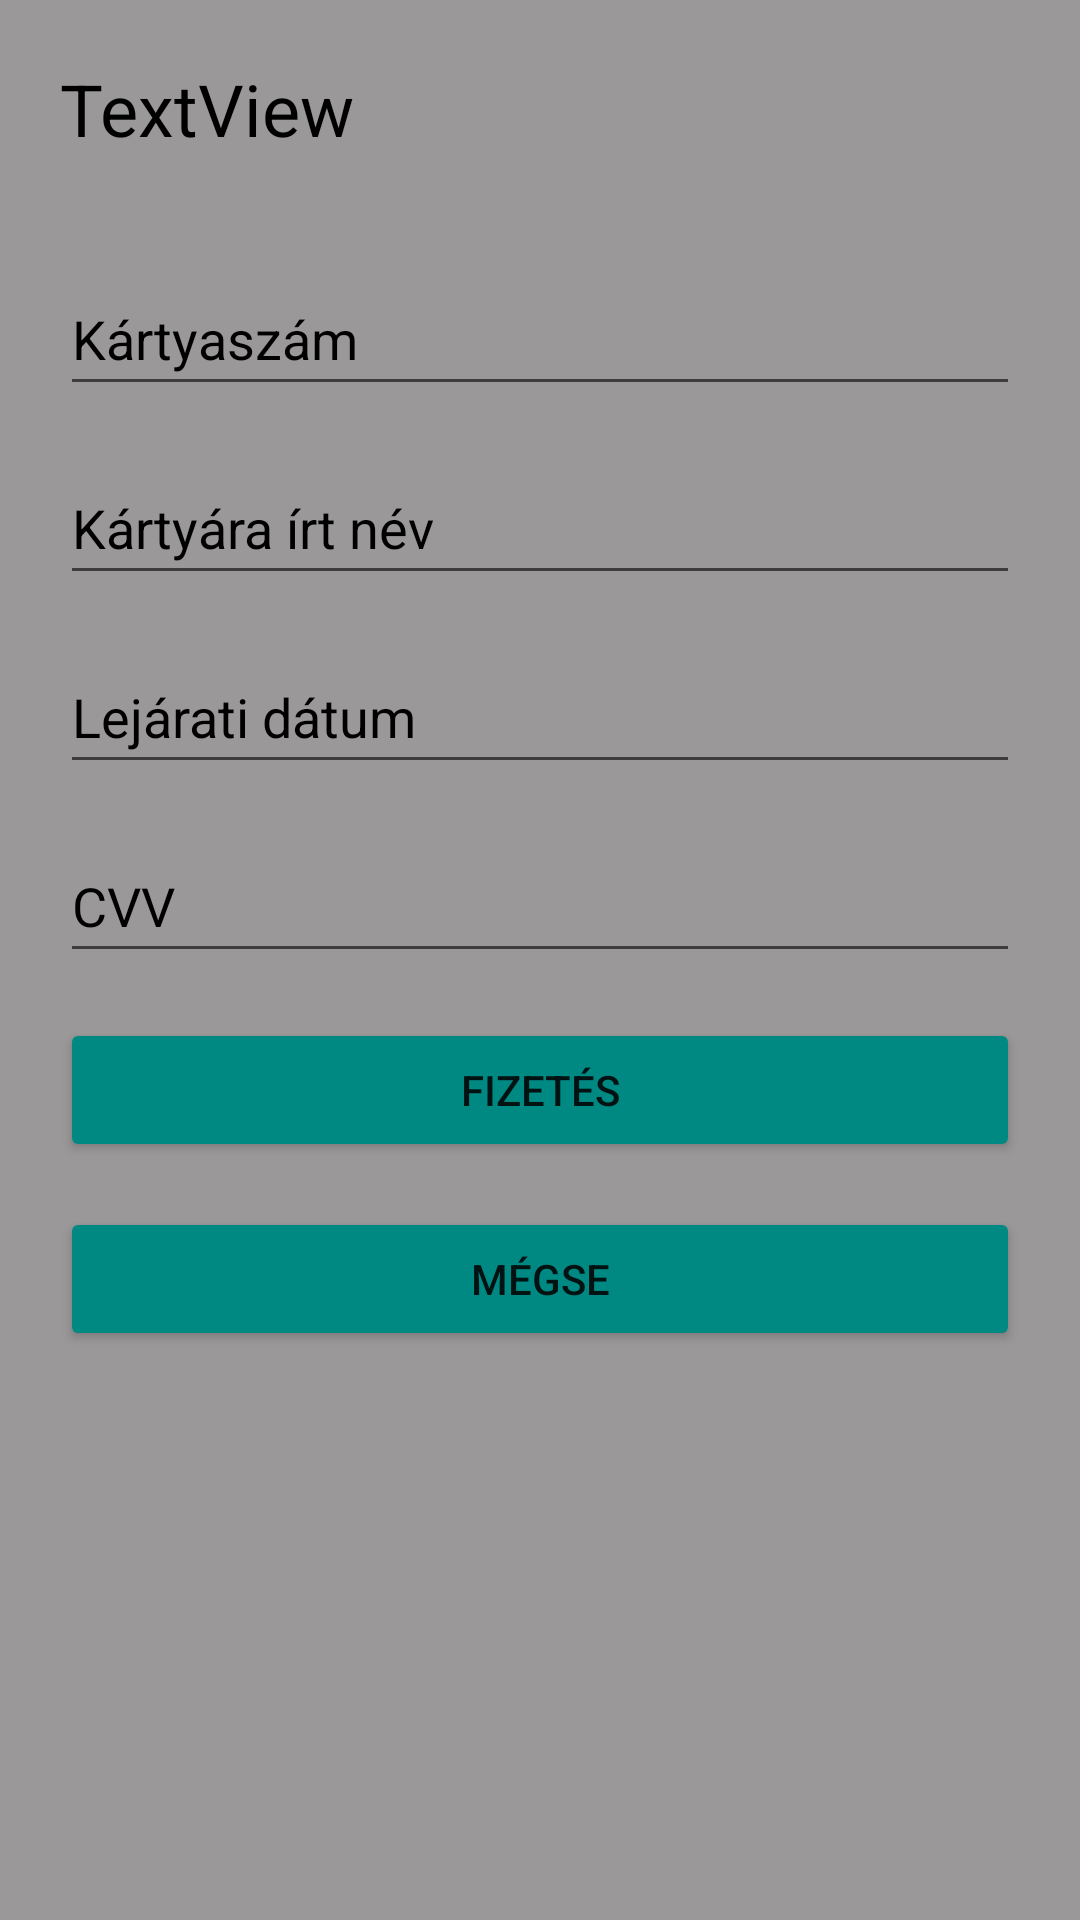

This screen was rendered from an Android layout file. Write that file and the resources it references.
<!-- AndroidManifest.xml: application theme Theme.OnlineAramLejelentes -->
<!-- res/layout/activity_fizetes.xml -->
<?xml version="1.0" encoding="utf-8"?>
<ScrollView
xmlns:android="http://schemas.android.com/apk/res/android"
    xmlns:app="http://schemas.android.com/apk/res-auto"
    xmlns:tools="http://schemas.android.com/tools"
    android:background="@color/gray"
    android:layout_width="fill_parent"
android:layout_height="fill_parent">
tools:context=".Fizetes">
    <LinearLayout
        android:layout_width="match_parent"
        android:layout_height="match_parent"
        android:orientation="vertical">


        <TextView
            android:id="@+id/fizetendo"
            android:layout_width="match_parent"
            android:layout_height="wrap_content"
            android:layout_marginLeft="20dp"
            android:layout_marginTop="20dp"
            android:layout_marginRight="20dp"
            android:layout_marginBottom="20dp"

            android:textColor="@color/text"
            android:text="TextView"
            android:textSize="24sp" />
        <EditText
            android:id="@+id/kartyaszam"
            android:layout_width="match_parent"
            android:layout_height="wrap_content"
            android:layout_marginLeft="20dp"
            android:layout_marginTop="15dp"
            android:layout_marginRight="20dp"
            android:ems="10"
            android:textColorHint="@color/text"
            android:textColor="@color/text"

            android:hint="@string/cardnum"
            android:inputType="number"
            android:minHeight="48dp" />
        <EditText
            android:id="@+id/cardname"
            android:layout_width="match_parent"
            android:layout_height="wrap_content"
            android:layout_marginLeft="20dp"
            android:layout_marginTop="15dp"
            android:layout_marginRight="20dp"
            android:ems="10"
            android:textColorHint="@color/text"
            android:textColor="@color/text"

            android:hint="@string/nameOnCard"
            android:inputType="text"
            android:minHeight="48dp" />

        <EditText
            android:id="@+id/lejaratidatum"
            android:layout_width="match_parent"
            android:layout_height="wrap_content"
            android:layout_marginLeft="20dp"
            android:layout_marginTop="15dp"
            android:layout_marginRight="20dp"
            android:ems="10"
            android:textColorHint="@color/text"
            android:textColor="@color/text"

            android:hint="@string/expdate"
            android:inputType="date"
            android:minHeight="48dp" />
        <EditText
            android:id="@+id/cvv"
            android:layout_width="match_parent"
            android:layout_height="wrap_content"
            android:layout_marginLeft="20dp"
            android:layout_marginTop="15dp"
            android:layout_marginRight="20dp"
            android:ems="10"
            android:textColorHint="@color/text"
            android:textColor="@color/text"

            android:hint="@string/cvv"
            android:inputType="date"
            android:minHeight="48dp" />

        <Button
            android:id="@+id/fizetes"
            android:layout_width="match_parent"
            android:layout_height="wrap_content"
            android:layout_marginLeft="20dp"
            android:layout_marginTop="15dp"
            android:layout_marginRight="20dp"
            android:onClick="fizetes"
            android:backgroundTint="@color/button"

            android:text="Fizetés" />
        <Button
            android:id="@+id/cancel"
            android:layout_width="match_parent"
            android:layout_height="wrap_content"
            android:layout_marginLeft="20dp"
            android:layout_marginTop="15dp"
            android:layout_marginRight="20dp"
            android:backgroundTint="@color/button"
            android:onClick="cancel"
            android:text="Mégse" />


    </LinearLayout>
</ScrollView>
<!-- resources referenced by this layout -->
<resources>
  <color name="button">#FF008883</color>
  <color name="gray">#9A9898</color>
  <color name="text">#000000</color>
  <string name="cardnum">Kártyaszám</string>
  <string name="cvv">CVV</string>
  <string name="expdate">Lejárati dátum</string>
  <string name="nameOnCard">Kártyára írt név</string>
  <style name="Theme.OnlineAramLejelentes" parent="Theme.MaterialComponents.DayNight.DarkActionBar">
          
          <item name="colorPrimary">@color/purple_500</item>
          <item name="colorPrimaryVariant">@color/purple_700</item>
          <item name="colorOnPrimary">@color/white</item>
          
          <item name="colorSecondary">@color/teal_200</item>
          <item name="colorSecondaryVariant">@color/teal_700</item>
          <item name="colorOnSecondary">@color/black</item>
          
          <item name="android:statusBarColor" tools:targetApi="l">?attr/colorPrimaryVariant</item>
          
      </style>
  <color name="purple_500">#FF6200EE</color>
  <color name="purple_700">#FF3700B3</color>
  <color name="white">#FFFFFFFF</color>
  <color name="teal_200">#FF03DAC5</color>
  <color name="teal_700">#FF018786</color>
  <color name="black">#FF000000</color>
</resources>
